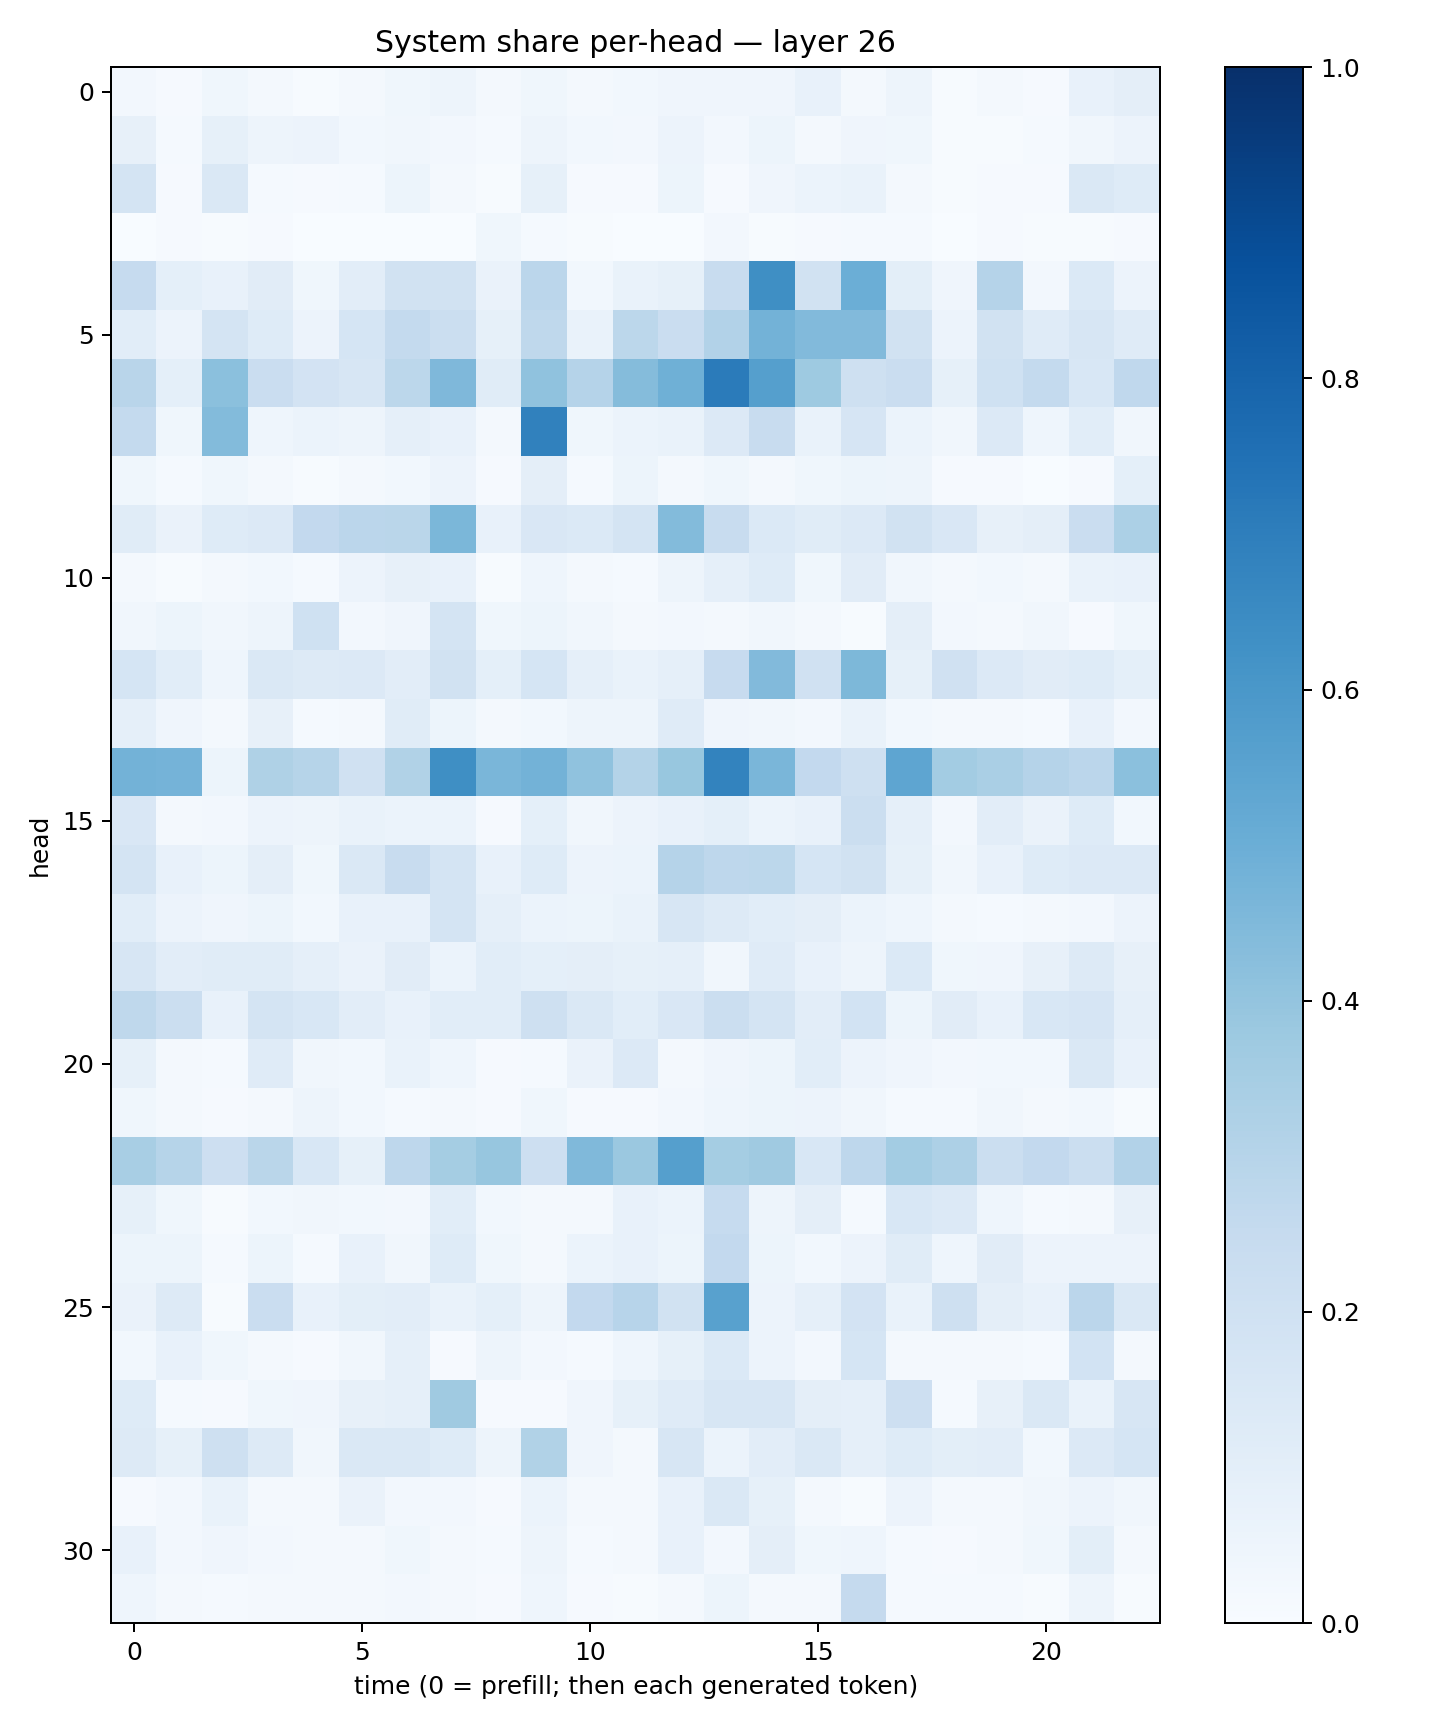

The file beside this chart, header and first rows:
0.02422614, 0.010000542, 0.035793636, 0.01671505, 0.0064917924, 0.021773959, 0.03667275, 0.050179828, 0.018047169, 0.03663062, 0.018097427, 0.030504338, 0.042900924, 0.042862862, 0.042214625, 0.076042734, 0.019069139, 0.050008956, 0.007791308, 0.016248686, 0.0115509415, 0.07407965, 0.09582472
0.08075, 0.01452, 0.08352, 0.04908, 0.05716, 0.02907, 0.03427, 0.026, 0.01367, 0.04867, 0.03041, 0.027, 0.05592, 0.02348, 0.054, 0.0203, 0.03917, 0.0374, 0.006303, 0.007296, 0.01249, 0.03229, 0.05859
0.1792, 0.008566, 0.1446, 0.01314, 0.01158, 0.01538, 0.05327, 0.02253, 0.00446, 0.08249, 0.009358, 0.01141, 0.05417, 0.01071, 0.04094, 0.05885, 0.06711, 0.02005, 0.005655, 0.008288, 0.01132, 0.144, 0.1244
0.003452, 0.01092, 0.005432, 0.009288, 0.0023, 0.002467, 0.002981, 0.002215, 0.0387, 0.01404, 0.004221, 0.003596, 0.001785, 0.02443, 0.004326, 0.008883, 0.01541, 0.01266, 0.002953, 0.009819, 0.006079, 0.007287, 0.008755
0.2473, 0.09042, 0.07286, 0.1101, 0.03773, 0.1041, 0.1897, 0.1917, 0.06382, 0.2847, 0.02836, 0.06724, 0.08477, 0.2372, 0.6361, 0.1941, 0.4973, 0.09789, 0.04075, 0.3031, 0.02582, 0.1397, 0.05611
0.1082, 0.05621, 0.1771, 0.1223, 0.05512, 0.1712, 0.2557, 0.2214, 0.08271, 0.2731, 0.0695, 0.2779, 0.2295, 0.3101, 0.4803, 0.4434, 0.4417, 0.194, 0.0567, 0.1917, 0.1178, 0.1587, 0.1187
0.2897, 0.09226, 0.4218, 0.2266, 0.1821, 0.1577, 0.2789, 0.4495, 0.1156, 0.4088, 0.3023, 0.435, 0.4917, 0.7097, 0.5663, 0.3735, 0.2034, 0.2285, 0.08232, 0.2015, 0.254, 0.1552, 0.2657
0.2547, 0.03665, 0.4405, 0.04319, 0.0588, 0.04784, 0.08863, 0.07579, 0.01991, 0.6838, 0.03556, 0.06077, 0.06979, 0.1335, 0.2362, 0.0694, 0.1673, 0.06022, 0.0339, 0.1345, 0.04459, 0.1073, 0.03245
0.03567, 0.01323, 0.03869, 0.02119, 0.00763, 0.02044, 0.03109, 0.05842, 0.0105, 0.0973, 0.01505, 0.0543, 0.0172, 0.03763, 0.01732, 0.03536, 0.05162, 0.04931, 0.00882, 0.01124, 0.003433, 0.01084, 0.091
0.115, 0.06359, 0.124, 0.1344, 0.2593, 0.2847, 0.2865, 0.4595, 0.07239, 0.1513, 0.1404, 0.1784, 0.4404, 0.2347, 0.137, 0.1148, 0.1358, 0.1943, 0.1523, 0.07828, 0.09406, 0.23, 0.3299
0.02071, 0.004625, 0.02127, 0.02908, 0.01546, 0.05741, 0.08073, 0.07326, 0.005167, 0.04462, 0.01888, 0.01194, 0.04716, 0.08955, 0.1217, 0.03899, 0.113, 0.03437, 0.02247, 0.02791, 0.01981, 0.06655, 0.07389
0.03149, 0.05307, 0.03176, 0.04708, 0.2016, 0.02431, 0.04202, 0.1765, 0.03857, 0.05203, 0.03318, 0.02083, 0.02476, 0.01872, 0.03281, 0.01688, 0.007756, 0.09592, 0.02455, 0.01928, 0.03161, 0.008924, 0.03865
0.1686, 0.1075, 0.04503, 0.1424, 0.1314, 0.1363, 0.1034, 0.1901, 0.09016, 0.1716, 0.08862, 0.06878, 0.08777, 0.2424, 0.4445, 0.1977, 0.4538, 0.08228, 0.1984, 0.1349, 0.1094, 0.1223, 0.09251
0.08841, 0.03945, 0.01894, 0.07896, 0.01232, 0.02319, 0.1133, 0.05301, 0.02237, 0.0293, 0.04705, 0.05049, 0.1194, 0.0398, 0.03194, 0.02506, 0.06825, 0.03107, 0.01964, 0.02115, 0.01475, 0.0731, 0.0247
0.4793, 0.4736, 0.05234, 0.3224, 0.2979, 0.1966, 0.313, 0.633, 0.4617, 0.4773, 0.4063, 0.3052, 0.3899, 0.6758, 0.4625, 0.2583, 0.2091, 0.5354, 0.3563, 0.3375, 0.3017, 0.2833, 0.4181
0.1516, 0.02331, 0.02666, 0.05548, 0.04797, 0.06726, 0.06247, 0.06131, 0.009102, 0.09283, 0.03232, 0.05724, 0.07596, 0.09266, 0.05911, 0.07496, 0.22, 0.08979, 0.02645, 0.1018, 0.06347, 0.1243, 0.0299
0.1737, 0.07735, 0.05265, 0.09553, 0.0388, 0.1432, 0.2403, 0.1779, 0.07347, 0.1233, 0.05836, 0.05972, 0.3016, 0.2741, 0.2781, 0.1689, 0.1905, 0.08337, 0.03294, 0.07603, 0.1243, 0.1329, 0.134
0.1059, 0.05544, 0.04201, 0.05212, 0.02976, 0.07385, 0.072, 0.1722, 0.08667, 0.05971, 0.05304, 0.06723, 0.1578, 0.1261, 0.1067, 0.09709, 0.06241, 0.04307, 0.02074, 0.01305, 0.0211, 0.02546, 0.05523
0.1632, 0.105, 0.1137, 0.1147, 0.08871, 0.06633, 0.1122, 0.06009, 0.1084, 0.09061, 0.09628, 0.08318, 0.08864, 0.03441, 0.1188, 0.07523, 0.05011, 0.1389, 0.03864, 0.04232, 0.08159, 0.1265, 0.08024
0.2724, 0.2241, 0.07421, 0.1775, 0.1535, 0.1024, 0.07133, 0.1088, 0.1068, 0.2059, 0.143, 0.1078, 0.1514, 0.2262, 0.178, 0.1027, 0.1845, 0.05189, 0.1128, 0.07314, 0.1537, 0.1664, 0.08957
0.084, 0.02188, 0.01438, 0.12, 0.03421, 0.02952, 0.06675, 0.0451, 0.01101, 0.01537, 0.06439, 0.1336, 0.02243, 0.04092, 0.05355, 0.1059, 0.05484, 0.04148, 0.02638, 0.03118, 0.03059, 0.1477, 0.07769
0.03786, 0.01607, 0.008608, 0.02055, 0.05048, 0.02751, 0.01502, 0.02219, 0.00908, 0.03516, 0.00896, 0.008185, 0.02558, 0.04556, 0.05335, 0.0566, 0.03188, 0.01367, 0.01315, 0.03143, 0.02003, 0.02941, 0.006047
0.3413, 0.298, 0.2135, 0.2853, 0.1548, 0.08457, 0.2746, 0.3521, 0.3918, 0.2137, 0.4483, 0.3793, 0.5631, 0.3526, 0.3707, 0.1555, 0.2766, 0.359, 0.327, 0.2195, 0.2596, 0.2228, 0.3092
0.08364, 0.0375, 0.004076, 0.02935, 0.03461, 0.02853, 0.02546, 0.108, 0.02759, 0.02009, 0.01771, 0.07217, 0.06233, 0.2484, 0.05055, 0.09484, 0.01229, 0.1533, 0.1352, 0.04445, 0.01392, 0.01956, 0.08194
0.05365, 0.05403, 0.01413, 0.0519, 0.01271, 0.07055, 0.03381, 0.1243, 0.03733, 0.02107, 0.06025, 0.07238, 0.05319, 0.2579, 0.0517, 0.03094, 0.05849, 0.1154, 0.04635, 0.1125, 0.05788, 0.0557, 0.05632
0.06536, 0.1289, 0.005396, 0.2283, 0.07576, 0.0987, 0.1026, 0.06662, 0.09133, 0.05069, 0.2615, 0.2933, 0.1877, 0.5551, 0.05679, 0.08984, 0.1797, 0.07016, 0.207, 0.09699, 0.07297, 0.2847, 0.1427
0.03046, 0.07739, 0.03754, 0.0169, 0.01151, 0.03451, 0.0898, 0.01053, 0.04806, 0.02728, 0.01212, 0.04436, 0.08225, 0.14, 0.05622, 0.02345, 0.1718, 0.02312, 0.02246, 0.0174, 0.01422, 0.1847, 0.01667
0.1213, 0.01468, 0.008115, 0.03651, 0.04051, 0.08029, 0.08675, 0.3699, 0.009359, 0.008183, 0.03944, 0.08483, 0.1181, 0.1563, 0.1567, 0.09645, 0.0895, 0.2134, 0.01229, 0.08092, 0.1439, 0.06723, 0.1581
0.1295, 0.08265, 0.2064, 0.1303, 0.03228, 0.1465, 0.1479, 0.1247, 0.0482, 0.3143, 0.04265, 0.02018, 0.1624, 0.06159, 0.1041, 0.1419, 0.08692, 0.1243, 0.1005, 0.1037, 0.02836, 0.136, 0.168
0.01154, 0.02691, 0.06973, 0.02279, 0.02331, 0.06588, 0.02584, 0.02477, 0.01098, 0.06073, 0.0157, 0.02271, 0.0765, 0.1421, 0.08311, 0.02201, 0.005633, 0.05765, 0.02336, 0.02173, 0.03185, 0.05829, 0.03279
0.07233, 0.02715, 0.03935, 0.02565, 0.02112, 0.01726, 0.03567, 0.01788, 0.01301, 0.04731, 0.01277, 0.02262, 0.07522, 0.02477, 0.09567, 0.03662, 0.04617, 0.01329, 0.0103, 0.02214, 0.03535, 0.1008, 0.01792
0.04673, 0.01732, 0.01391, 0.02282, 0.01588, 0.01673, 0.02508, 0.01792, 0.01055, 0.04345, 0.008218, 0.007496, 0.01858, 0.05437, 0.01887, 0.02237, 0.253, 0.0118, 0.01255, 0.01222, 0.006867, 0.048, 0.005772
